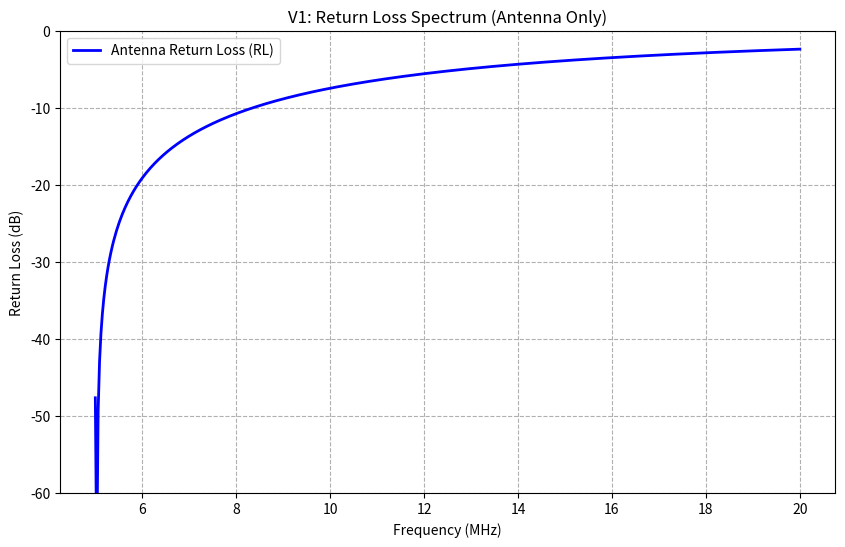

This chart was generated by the following Python code:
"""
HF Impedance Matching Simulation & Visualization Toolkit - VERSION 1 (BASIC)

Kernfunktionalität: Simulation der Antennen-Impedanz und Berechnung des Return Loss 
über einen Frequenzbereich ohne Matching-Netzwerke.

Diese Version dient als Minimal Viable Product (MVP), um die numerische Basis 
(Impedanz, Gamma, Return Loss) zu etablieren.

1st version 
"""

import numpy as np
import matplotlib.pyplot as plt

# --- 1. CORE IMPEDANCE FUNCTION ---

def compute_antenna_impedance(f, R_ant, L_ant, C_ant, X0):
    """
    Berechnet die Antennen-Eingangsimpedanz (Z_ant) basierend auf dem RLC-Modell.
    
    Z_ant = R_ant + j*(X0 + ω*L_ant - 1/(ω*C_ant)).
    """
    if R_ant <= 0:
        R_ant = 1e-3  # Stabilitäts-Fallback
        
    omega = 2 * np.pi * f
    X_L = omega * L_ant
    
    # Vereinfachte Behandlung von C_ant (V1 lässt 1/(ωC) weg, falls C nicht vorhanden)
    X_C = -1/(omega * C_ant) if C_ant > 0 else 0
    
    X_ant = X0 + X_L + X_C
    return R_ant + 1j * X_ant

# --- 2. CORE MATCHING METRICS ---

def compute_gamma(Z_total, Z0):
    """Berechnet den Reflexionskoeffizienten Γ = (Z_total/Z0 - 1) / (Z_total/Z0 + 1)."""
    Z_norm = Z_total / Z0
    return (Z_norm - 1) / (Z_norm + 1)

def compute_return_loss(gamma):
    """Konvertiert den Reflexionskoeffizienten Γ in Return Loss (RL) in dB: RL = 20 * log10(|Γ|)."""
    # Verwendet np.clip, um -Inf-Werte (bei |Γ|=0) für die Darstellung zu vermeiden (optional, aber gut)
    gamma_magnitude = np.abs(gamma)
    gamma_magnitude[gamma_magnitude == 0] = 1e-12 
    return 20 * np.log10(gamma_magnitude)

# --- 3. BASIC SIMULATION AND PLOT FUNCTION (Non-Interactive) ---

def run_basic_simulation(f_min_mhz=5, f_max_mhz=20, R_ant=50, L_ant=1e-6, C_ant=1e-9, Z0=50):
    """Führt die Basissimulation der Antennenimpedanz und des Return Loss durch."""
    
    # Parameter Setup
    num_f = 500
    f_min_hz = f_min_mhz * 1e6
    f_max_hz = f_max_mhz * 1e6
    f = np.linspace(f_min_hz, f_max_hz, num_f)
    
    # Compute
    Z_ant = compute_antenna_impedance(f, R_ant, L_ant, C_ant, X0=0) # X0 auf 0 gesetzt
    gamma_ant = compute_gamma(Z_ant, Z0)
    return_loss_ant = compute_return_loss(gamma_ant)
    
    # Plotting (Nur Return Loss)
    plt.figure(figsize=(10, 6))
    plt.plot(f/1e6, return_loss_ant, color='blue', linewidth=2, label='Antenna Return Loss (RL)')
    
    plt.xlabel('Frequency (MHz)')
    plt.ylabel('Return Loss (dB)')
    plt.title('V1: Return Loss Spectrum (Antenna Only)')
    plt.ylim(-60, 0) # Standard RL-Bereich
    plt.grid(True, linestyle='--')
    plt.legend()
    plt.show()

# --- RUN V1 ---
if __name__ == '__main__':
    run_basic_simulation()